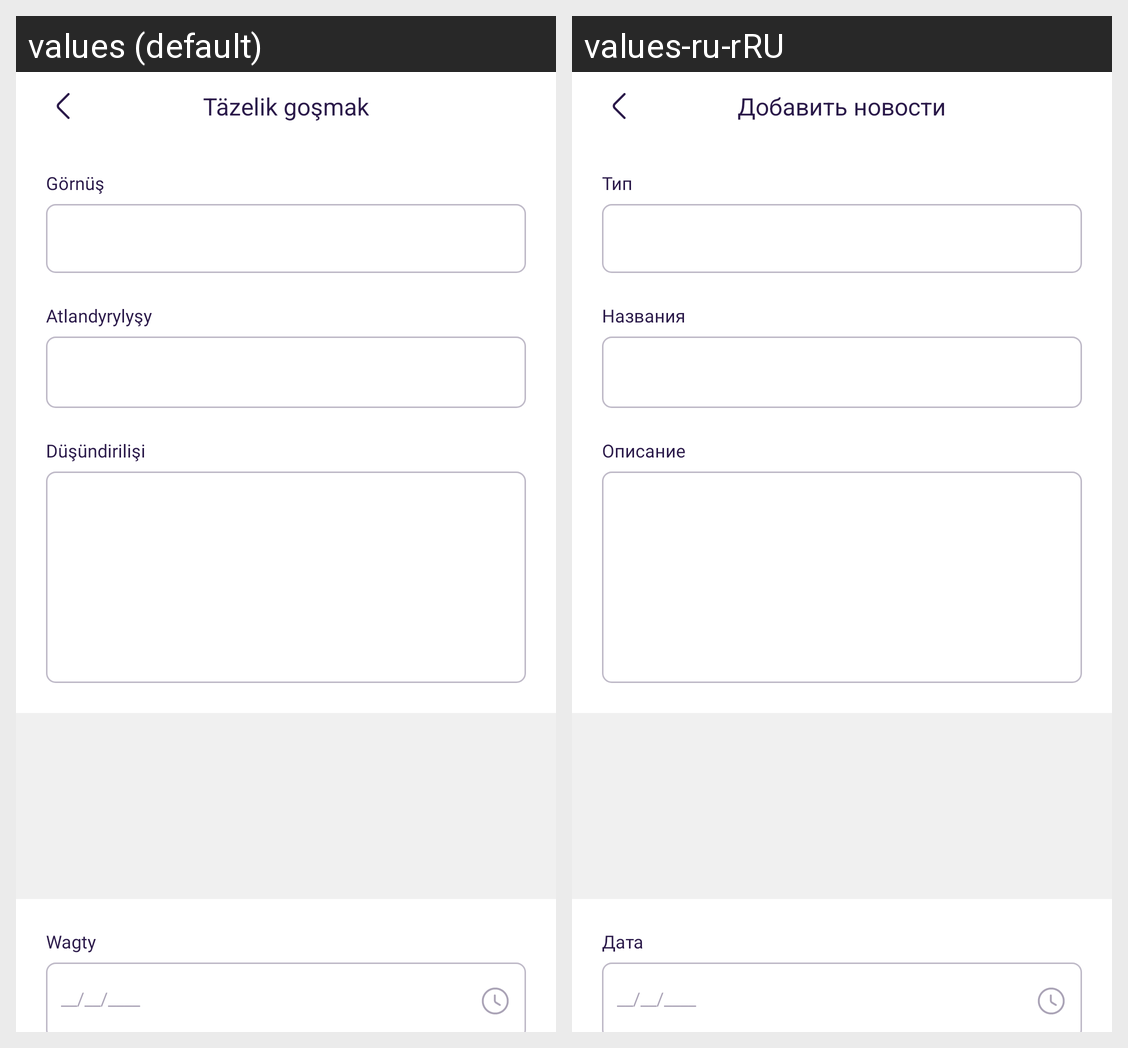

Strings drawn on this Android screen and how each of the app's shown locales translates them:
Android screen res/layout/fragment_add_news.xml rendered under 2 locales, left to right: values (default), values-ru-rRU. Device: Nexus 5 (rendered at 1080×1920; each locale shown at half size, 540×960, under a caption strip naming it); theme Theme.CRM.
Strings drawn on this screen, with the default value and each locale's value (text and hints the layout hard-codes, and strings that could not be matched under every locale, appear in the picture but are not listed):

add_news
  values: Täzelik goşmak
  values-ru-rRU: Добавить новости

news_type
  values: Görnüş
  values-ru-rRU: Тип

title_name
  values: Atlandyrylyşy
  values-ru-rRU: Названия

about
  values: Düşündirilişi
  values-ru-rRU: Описание

date
  values: Wagty
  values-ru-rRU: Дата
